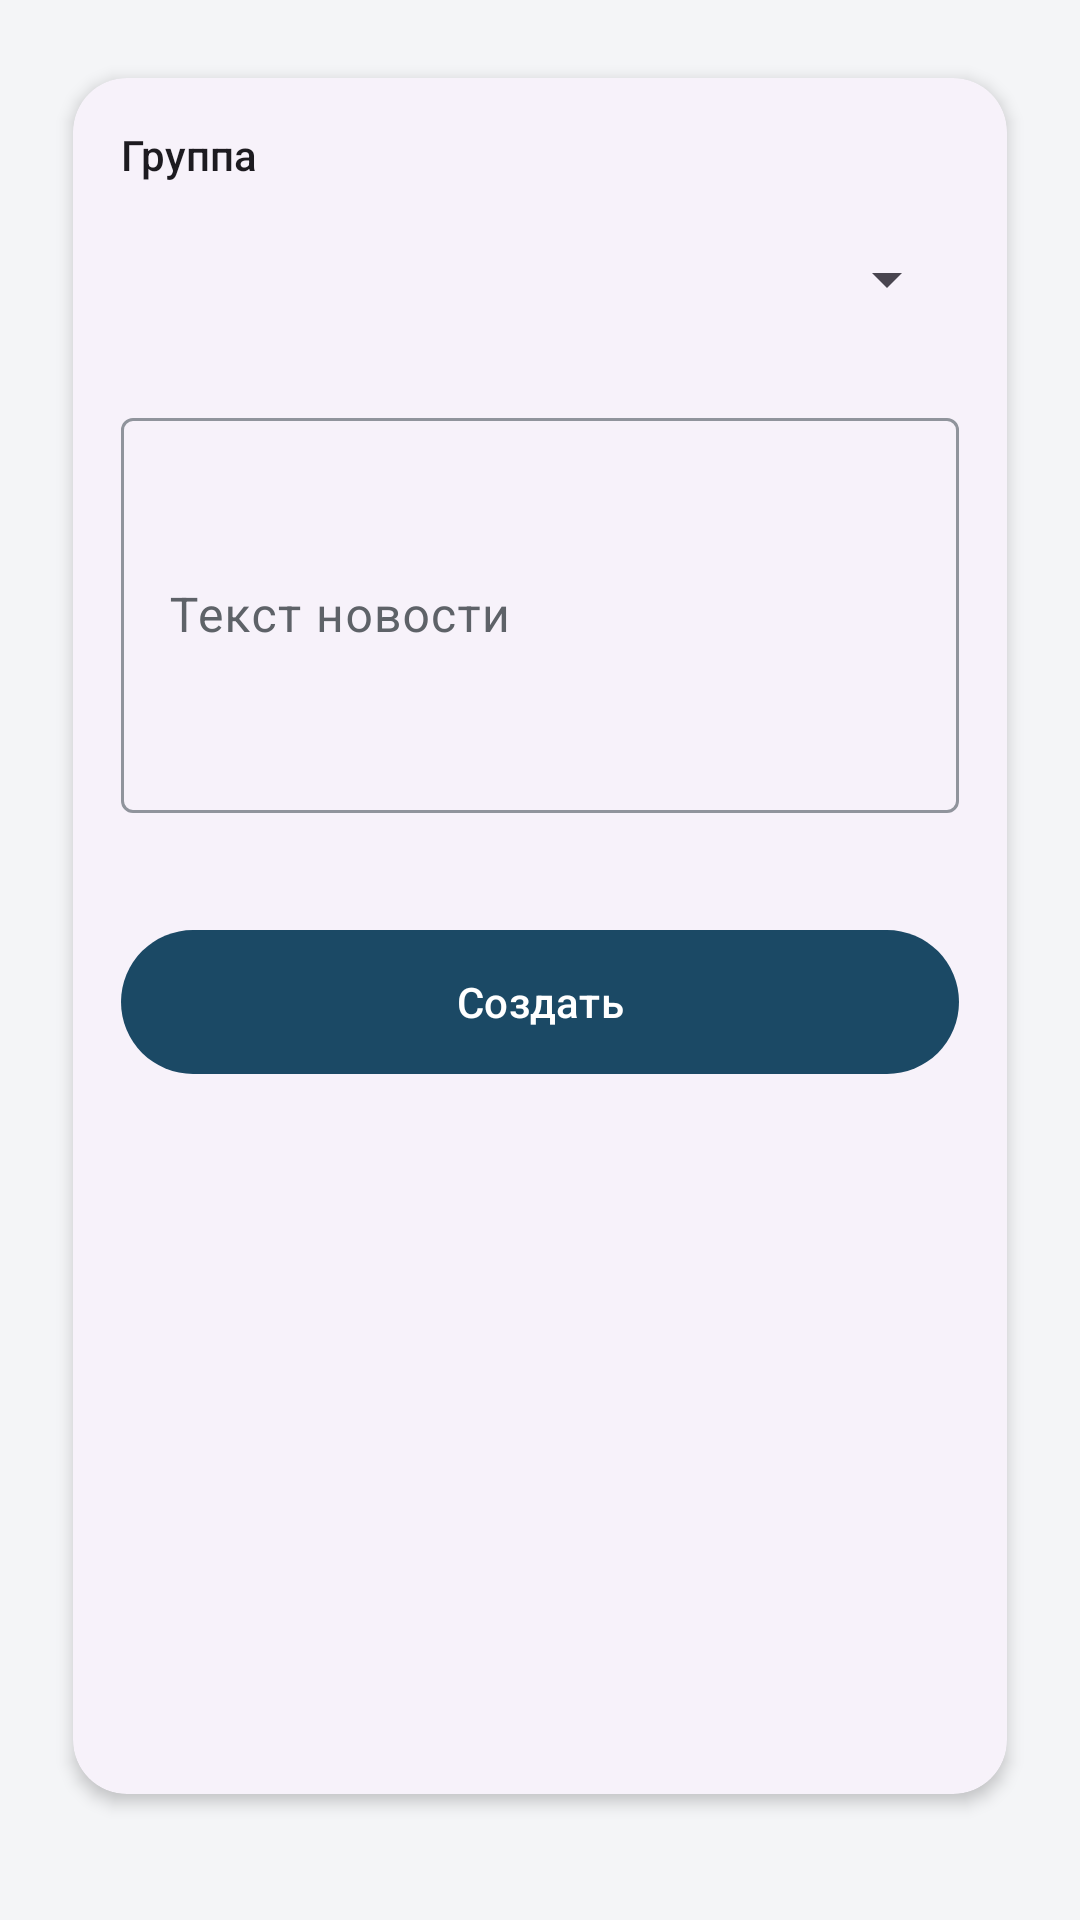

Produce the Android XML layout that renders to this screen, including the resource entries it uses.
<!-- AndroidManifest.xml: application theme Theme.CourseSync -->
<!-- res/layout/fragment_create_news.xml -->
<?xml version="1.0" encoding="utf-8"?>
<ScrollView xmlns:android="http://schemas.android.com/apk/res/android"
    xmlns:app="http://schemas.android.com/apk/res-auto"
    xmlns:tools="http://schemas.android.com/tools"
    android:layout_width="match_parent"
    android:layout_height="match_parent"
    android:clipToPadding="false"
    android:fillViewport="true"
    android:paddingStart="@dimen/screen_padding_horizontal"
    android:paddingTop="@dimen/screen_padding_top"
    android:paddingEnd="@dimen/screen_padding_horizontal"
    android:paddingBottom="@dimen/screen_padding_bottom">

    <com.google.android.material.card.MaterialCardView
        android:layout_width="match_parent"
        android:layout_height="wrap_content"
        app:cardCornerRadius="@dimen/card_corner_radius"
        app:cardElevation="@dimen/card_elevation_default"
        app:cardUseCompatPadding="true"
        app:strokeWidth="0dp">

        <LinearLayout
            android:layout_width="match_parent"
            android:layout_height="wrap_content"
            android:orientation="vertical"
            android:padding="@dimen/card_content_padding">

            <TextView
                android:id="@+id/newsOwnerEmpty"
                android:layout_width="match_parent"
                android:layout_height="wrap_content"
                android:layout_marginBottom="@dimen/grid_2"
                android:text="@string/news_no_owner_groups"
                android:textAppearance="?attr/textAppearanceBodyMedium"
                android:visibility="gone"
                tools:visibility="visible" />

            <TextView
                android:layout_width="match_parent"
                android:layout_height="wrap_content"
                android:layout_marginBottom="@dimen/grid_1"
                android:text="@string/news_group_label"
                android:textAppearance="?attr/textAppearanceLabelLarge" />

            <Spinner
                android:id="@+id/newsGroupSpinner"
                android:layout_width="match_parent"
                android:layout_height="wrap_content"
                android:layout_marginBottom="@dimen/grid_2"
                android:minHeight="48dp" />

            <com.google.android.material.textfield.TextInputLayout
                android:id="@+id/newsDescriptionLayout"
                android:layout_width="match_parent"
                android:layout_height="wrap_content"
                android:hint="@string/news_text_full_hint"
                app:errorEnabled="true">

                <com.google.android.material.textfield.TextInputEditText
                    android:id="@+id/newsDescriptionInput"
                    android:layout_width="match_parent"
                    android:layout_height="wrap_content"
                    android:inputType="textMultiLine|textCapSentences"
                    android:minLines="5" />
            </com.google.android.material.textfield.TextInputLayout>

            <com.google.android.material.button.MaterialButton
                android:id="@+id/btnCreateNews"
                style="@style/Widget.CourseSync.Button"
                android:layout_width="match_parent"
                android:layout_height="wrap_content"
                android:layout_marginTop="@dimen/grid_2"
                android:text="@string/create" />
        </LinearLayout>
    </com.google.android.material.card.MaterialCardView>
</ScrollView>
<!-- resources referenced by this layout -->
<resources>
  <dimen name="card_content_padding">@dimen/grid_2</dimen>
  <dimen name="card_corner_radius">18dp</dimen>
  <dimen name="card_elevation_default">3dp</dimen>
  <dimen name="grid_1">8dp</dimen>
  <dimen name="grid_2">16dp</dimen>
  <dimen name="screen_padding_bottom">@dimen/grid_4</dimen>
  <dimen name="screen_padding_horizontal">@dimen/grid_2</dimen>
  <dimen name="screen_padding_top">@dimen/grid_2</dimen>
  <string name="create">Создать</string>
  <string name="news_group_label">Группа</string>
  <string name="news_no_owner_groups">Нет групп, где вы владелец — добавить новость нельзя</string>
  <string name="news_text_full_hint">Текст новости</string>
  <style name="Theme.CourseSync" parent="Base.Theme.CourseSync" />
  <dimen name="grid_4">32dp</dimen>
  <dimen name="elevation_button_rest">1dp</dimen>
  <color name="cs_primary">#1B4965</color>
  <color name="cs_on_primary">#FFFFFF</color>
  <color name="cs_primary_container">#D4E4EF</color>
  <color name="cs_on_primary_container">#0A2433</color>
  <color name="cs_accent">#0D9488</color>
  <color name="cs_on_accent">#FFFFFF</color>
  <color name="cs_accent_container">#C5EDE8</color>
  <color name="cs_on_accent_container">#064E48</color>
  <color name="cs_background">#F4F5F7</color>
  <color name="cs_on_background">#1A1C1E</color>
  <color name="cs_surface">#FFFFFF</color>
  <color name="cs_on_surface">#1A1C1E</color>
  <color name="cs_surface_variant">#E8EAED</color>
  <color name="cs_on_surface_variant">#5E6268</color>
  <color name="cs_outline">#90949C</color>
  <color name="cs_outline_variant">#DADCE0</color>
  <style name="ShapeAppearance.CourseSync.Small" parent="">
          <item name="cornerFamily">rounded</item>
          <item name="cornerSize">@dimen/shape_corner_small</item>
      </style>
  <style name="ShapeAppearance.CourseSync.Medium" parent="">
          <item name="cornerFamily">rounded</item>
          <item name="cornerSize">@dimen/shape_corner_medium</item>
      </style>
  <style name="ShapeAppearance.CourseSync.Large" parent="">
          <item name="cornerFamily">rounded</item>
          <item name="cornerSize">@dimen/shape_corner_large</item>
      </style>
  <style name="ShapeAppearance.CourseSync.ExtraLarge" parent="">
          <item name="cornerFamily">rounded</item>
          <item name="cornerSize">@dimen/shape_corner_extra_large</item>
      </style>
  <style name="Widget.CourseSync.ListPopupWindow" parent="Widget.Material3.PopupMenu.ListPopupWindow" />
  <style name="Widget.CourseSync.Snackbar" parent="Widget.Material3.Snackbar">
          <item name="backgroundTint">@color/cs_surface_variant</item>
          <item name="android:minHeight">48dp</item>
      </style>
  <style name="TextAppearance.CourseSync.Snackbar" parent="TextAppearance.Material3.BodyMedium">
          <item name="android:textColor">?attr/colorOnSurfaceVariant</item>
      </style>
  <style name="TextAppearance.CourseSync.BodyEmphasized" parent="TextAppearance.CourseSync.Body">
          <item name="android:textStyle">bold</item>
          <item name="android:lineSpacingMultiplier">1.45</item>
      </style>
  <style name="TextAppearance.CourseSync.CaptionEmphasized" parent="TextAppearance.CourseSync.Caption">
          <item name="android:textStyle">bold</item>
          <item name="android:textColor">?attr/colorOnSurface</item>
      </style>
  <style name="TextAppearance.CourseSync.Body" parent="TextAppearance.Material3.BodyLarge">
          <item name="android:textSize">16sp</item>
          <item name="android:textStyle">normal</item>
          <item name="android:lineSpacingMultiplier">1.5</item>
      </style>
  <dimen name="shape_corner_small">12dp</dimen>
  <dimen name="shape_corner_medium">14dp</dimen>
  <dimen name="shape_corner_large">18dp</dimen>
  <dimen name="shape_corner_extra_large">24dp</dimen>
</resources>
